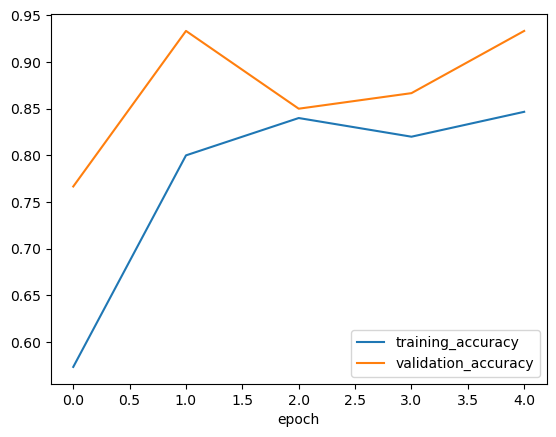

The data file committed next to this chart (first rows):
epoch, training_loss, training_accuracy, validation_loss, validation_accuracy
0, 9.211, 0.5733, 6.43, 0.7667
1, 5.192, 0.8, 1.193, 0.9333
2, 4.787, 0.84, 3.663, 0.85
3, 6.686, 0.82, 3.213, 0.8667
4, 6.469, 0.8467, 2.056, 0.9333
